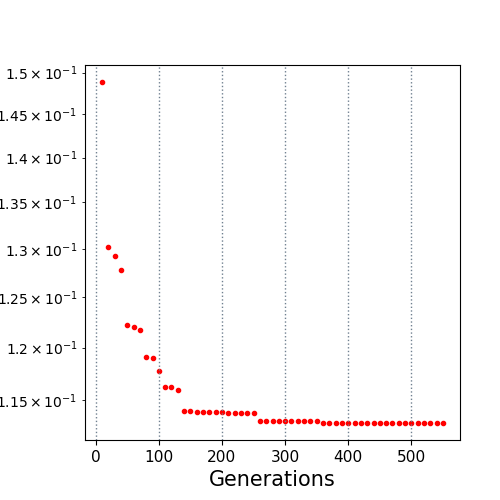

Values plotted in this chart, from the file beside it:
10.0, 0.148857
20.0, 0.1302
30.0, 0.1293
40.0, 0.1278
50.0, 0.1223
60.0, 0.122
70.0, 0.1218
80.0, 0.1191
90.0, 0.119
100.0, 0.1178
110.0, 0.1162
120.0, 0.1162
130.0, 0.1159
140.0, 0.114
150.0, 0.114
160.0, 0.1139
170.0, 0.1139
180.0, 0.1139
190.0, 0.1139
200.0, 0.1139
210.0, 0.1138
220.0, 0.1138
230.0, 0.1138
240.0, 0.1138
250.0, 0.1138
260.0, 0.1131
270.0, 0.1131
280.0, 0.1131
290.0, 0.1131
300.0, 0.1131
310.0, 0.1131
320.0, 0.1131
330.0, 0.1131
340.0, 0.1131
350.0, 0.1131
360.0, 0.1129
370.0, 0.1129
380.0, 0.1129
390.0, 0.1129
400.0, 0.1129
410.0, 0.1129
420.0, 0.1129
430.0, 0.1129
440.0, 0.1129
450.0, 0.1129
460.0, 0.1129
470.0, 0.1129
480.0, 0.1129
490.0, 0.1129
500.0, 0.1129
510.0, 0.1129
520.0, 0.1129
530.0, 0.1129
540.0, 0.1129
550.0, 0.1129
